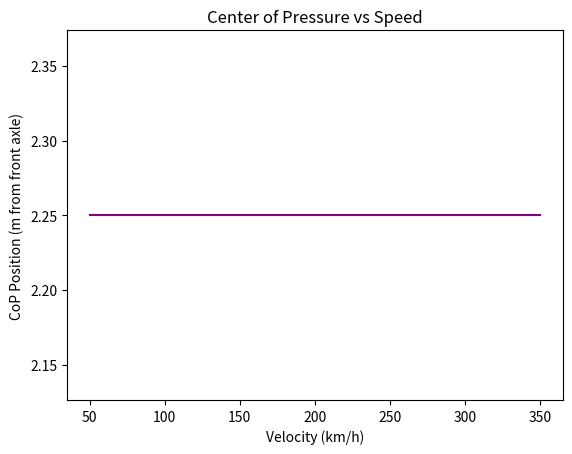

The matplotlib source for this figure:
#lift_balance.py

"""

Module for calculating aerodynamic balance in Formula 1.
Provides downforce distribution and center of pressure (CoP) position.

"""

from dataclasses import dataclass
import numpy as np
import matplotlib.pyplot as plt

@dataclass
class AeroBalanceModel:
    front_cl: float
    rear_cl: float
    front_area: float
    rear_area: float
    wheelbase: float

    def downforce_distribution(self, velocity: float, rho: float) -> tuple:
        """Return front and rear downforce (N) at given velocity (m/s)."""
        df_front = 0.5 * rho * velocity**2 * self.front_area * self.front_cl
        df_rear = 0.5 * rho * velocity**2 * self.rear_area * self.rear_cl
        return df_front, df_rear

    def center_of_pressure(self, velocity: float, rho: float) -> float:
        """Return CoP position (m from front axle)."""
        df_front, df_rear = self.downforce_distribution(velocity, rho)
        total = df_front + df_rear
        return (df_rear / total) * self.wheelbase

# Example usage and plotting

if __name__ == "__main__": 
    rho = 1.225
    balance = AeroBalanceModel(front_cl=2.0, rear_cl=2.5, front_area=1.5, rear_area=2.0, wheelbase=3.6)
    
    velocities = np.linspace(50, 350, 50)  # km/h
    velocities_ms = velocities / 3.6
    cop_positions = [balance.center_of_pressure(v, rho) for v in velocities_ms]


    # Print default outputs
    print("Lift Balance Example:")
    for v in [100, 200, 300]:
        print(f"Velocity {v} km/h → CoP = {balance.center_of_pressure(v/3.6, rho):.2f} m from front axle")

    # Plot
    plt.plot(velocities, cop_positions, color="purple")
    plt.xlabel("Velocity (km/h)")
    plt.ylabel("CoP Position (m from front axle)")
    plt.title("Center of Pressure vs Speed")
    plt.show()
